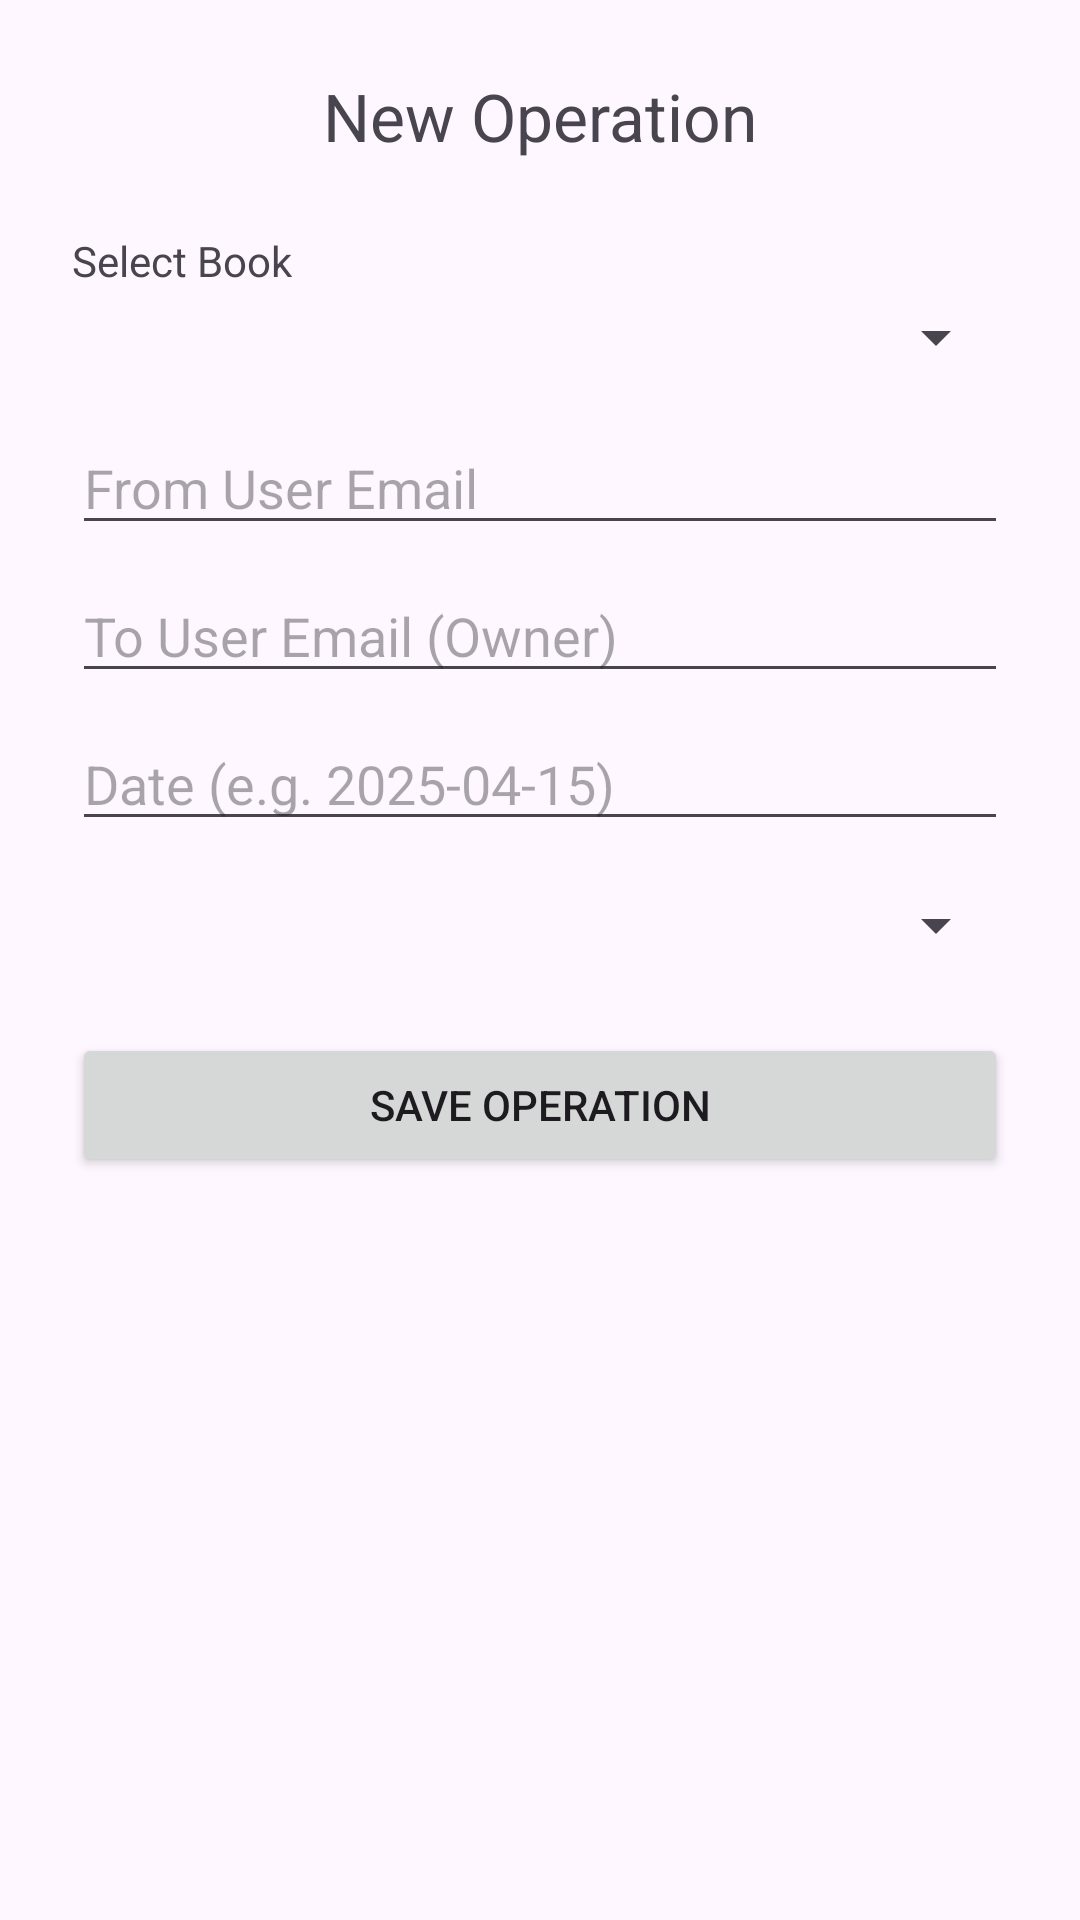

Produce the Android XML layout that renders to this screen, including the resource entries it uses.
<!-- AndroidManifest.xml: application theme Theme.FinalProjectBook -->
<!-- res/layout/activity_new_operation.xml -->
<?xml version="1.0" encoding="utf-8"?>
<ScrollView xmlns:android="http://schemas.android.com/apk/res/android"
    android:layout_width="match_parent"
    android:layout_height="match_parent">

    <LinearLayout
        android:orientation="vertical"
        android:padding="24dp"
        android:layout_width="match_parent"
        android:layout_height="wrap_content">

        <TextView
            android:text="New Operation"
            android:textSize="22sp"
            android:layout_gravity="center"
            android:layout_marginBottom="24dp"
            android:layout_width="wrap_content"
            android:layout_height="wrap_content" />

        
        <TextView
            android:text="Select Book"
            android:layout_marginBottom="4dp"
            android:layout_width="wrap_content"
            android:layout_height="wrap_content" />

        <Spinner
            android:id="@+id/spinnerBookTitle"
            android:layout_width="match_parent"
            android:layout_height="wrap_content"
            android:layout_marginBottom="8dp" />

        
        <EditText
            android:id="@+id/editBookId"
            android:hint="Book ID"
            android:layout_width="match_parent"
            android:layout_height="wrap_content"
            android:visibility="gone" />

        <EditText
            android:id="@+id/editFromUserId"
            android:hint="From User Email"
            android:layout_width="match_parent"
            android:layout_height="wrap_content"
            android:layout_marginTop="8dp" />

        <EditText
            android:id="@+id/editToUserId"
            android:hint="To User Email (Owner)"
            android:layout_width="match_parent"
            android:layout_height="wrap_content"
            android:layout_marginTop="8dp" />

        <EditText
            android:id="@+id/editDate"
            android:hint="Date (e.g. 2025-04-15)"
            android:layout_width="match_parent"
            android:layout_height="wrap_content"
            android:layout_marginTop="8dp" />

        <Spinner
            android:id="@+id/spinnerType"
            android:layout_width="match_parent"
            android:layout_height="wrap_content"
            android:layout_marginTop="16dp" />


        <Button
            android:id="@+id/btnSaveOperation"
            android:text="Save Operation"
            android:layout_marginTop="24dp"
            android:layout_width="match_parent"
            android:layout_height="wrap_content" />

    </LinearLayout>
</ScrollView>
<!-- resources referenced by this layout -->
<resources>
  <style name="Theme.FinalProjectBook" parent="Base.Theme.FinalProjectBook" />
  <style name="Base.Theme.FinalProjectBook" parent="Theme.Material3.DayNight.NoActionBar">
          
          
      </style>
</resources>
